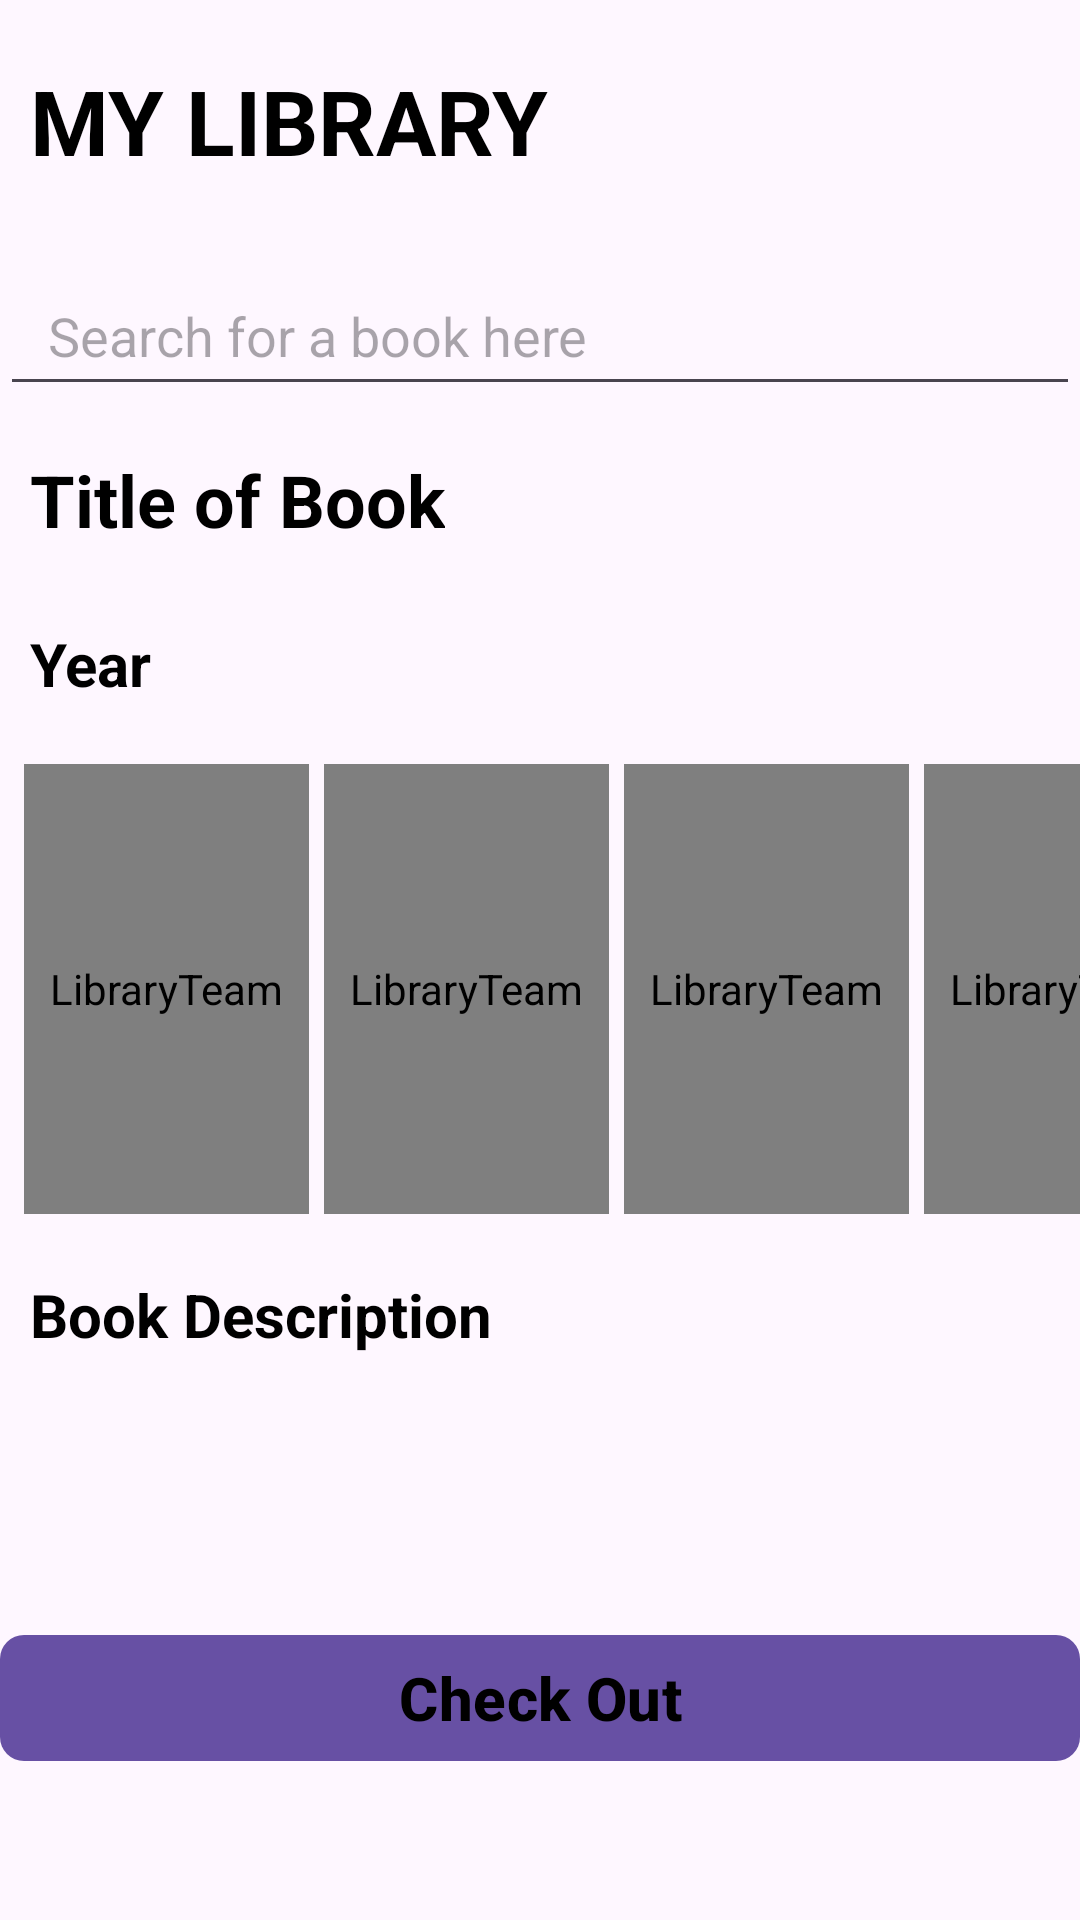

Layout XML and referenced resources for this Android screen:
<!-- AndroidManifest.xml: application theme Theme.LibraryTeam -->
<!-- res/layout/checkout_view.xml -->
<androidx.constraintlayout.widget.ConstraintLayout xmlns:android="http://schemas.android.com/apk/res/android"
    xmlns:app="http://schemas.android.com/apk/res-auto"
    xmlns:tools="http://schemas.android.com/tools"
    android:id="@+id/main"
    android:layout_width="match_parent"
    android:layout_height="match_parent"
    tools:context=".MainActivity">

    <ImageView
        android:layout_width="28dp"
        android:layout_height="28dp"
        android:contentDescription="@string/app_name"
        android:layout_marginTop="25dp"
        android:src="@drawable/baseline_close_24"
        app:layout_constraintTop_toTopOf="parent"
        app:layout_constraintEnd_toEndOf="parent"/>

    <TextView
        android:id="@+id/textLibraryName"
        android:layout_width="wrap_content"
        android:layout_height="wrap_content"
        android:text="@string/my_library"
        android:textStyle="bold"
        android:textSize="30sp"
        android:textColor="@color/black"
        android:padding="10dp"
        android:layout_marginEnd="100dp"
        android:layout_marginTop="10dp"
        app:layout_constraintTop_toTopOf="parent"
        app:layout_constraintStart_toStartOf="parent"/>

    <EditText
        android:id="@+id/inputSearch"
        android:layout_width="match_parent"
        android:layout_height="50dp"
        android:layout_marginTop="15dp"
        android:hint="@string/search_for_a_book_here"
        android:imeOptions="actionNext"
        android:importantForAutofill="no"
        android:inputType="text"
        android:paddingStart="16dp"
        android:paddingEnd="16dp"
        android:textSize="18sp"
        app:layout_constraintStart_toStartOf="@id/textLibraryName"
        app:layout_constraintTop_toBottomOf="@id/textLibraryName"
        app:layout_constraintBottom_toTopOf="@id/textBookName"
        />

    <TextView
        android:id="@+id/textBookName"
        android:layout_width="wrap_content"
        android:layout_height="wrap_content"
        android:text="@string/title_of_book"
        android:textStyle="bold"
        android:textSize="24sp"
        android:textColor="@color/black"
        android:layout_marginTop="5dp"
        android:layout_marginBottom="5dp"
        android:padding="10dp"
        app:layout_constraintStart_toStartOf="@+id/inputSearch"
        app:layout_constraintTop_toBottomOf="@+id/inputSearch"/>

    <TextView
        android:id="@+id/textBookYear"
        android:layout_width="wrap_content"
        android:layout_height="wrap_content"
        android:text="@string/year"
        android:textStyle="bold"
        android:textSize="20sp"
        android:textColor="@color/black"
        android:layout_marginTop="5dp"
        android:layout_marginBottom="5dp"
        android:padding="10dp"
        app:layout_constraintStart_toStartOf="@+id/textBookName"
        app:layout_constraintTop_toBottomOf="@+id/textBookName"/>

    <com.makeramen.roundedimageview.RoundedImageView
        android:id="@+id/imageBookCover"
        android:layout_width="95dp"
        android:layout_height="150dp"
        android:layout_marginTop="10dp"
        android:layout_marginStart="8dp"
        android:layout_marginBottom="10dp"
        android:scaleType="centerCrop"
        android:contentDescription="@string/app_name"
        app:riv_corner_radius="12dp"
        app:layout_constraintStart_toStartOf="@id/inputSearch"
        app:layout_constraintBottom_toTopOf="@id/textBookDescription"
        app:riv_border_color="@color/black"
        app:riv_border_width="2dp"/>

    <com.makeramen.roundedimageview.RoundedImageView
        android:id="@+id/imagePageOne"
        android:layout_width="95dp"
        android:layout_height="150dp"
        android:layout_marginTop="10dp"
        android:layout_marginStart="5dp"
        android:scaleType="centerCrop"
        android:contentDescription="@string/app_name"
        app:layout_constraintTop_toBottomOf="@+id/textBookYear"
        app:layout_constraintLeft_toRightOf="@id/imageBookCover"
        app:riv_corner_radius="6dp"/>

    <com.makeramen.roundedimageview.RoundedImageView
        android:id="@+id/imagePageTwo"
        android:layout_width="95dp"
        android:layout_height="150dp"
        android:layout_marginTop="10dp"
        android:layout_marginStart="5dp"
        android:scaleType="centerCrop"
        android:contentDescription="@string/app_name"
        app:layout_constraintTop_toBottomOf="@+id/textBookYear"
        app:layout_constraintLeft_toRightOf="@id/imagePageOne"
        app:riv_corner_radius="6dp"/>

    <com.makeramen.roundedimageview.RoundedImageView
        android:id="@+id/imagePageThree"
        android:layout_width="95dp"
        android:layout_height="150dp"
        android:layout_marginTop="10dp"
        android:layout_marginStart="5dp"
        android:scaleType="centerCrop"
        android:contentDescription="@string/app_name"
        app:layout_constraintTop_toBottomOf="@+id/textBookYear"
        app:layout_constraintLeft_toRightOf="@id/imagePageTwo"
        app:riv_corner_radius="6dp"/>

    <TextView
        android:id="@+id/textBookDescription"
        android:layout_width="match_parent"
        android:layout_height="wrap_content"
        android:text="@string/book_description"
        android:maxLines="8"
        android:textStyle="bold"
        android:textSize="20sp"
        android:textColor="@color/black"
        android:layout_marginTop="10dp"
        android:layout_marginBottom="10dp"
        android:padding="10dp"
        app:layout_constraintStart_toStartOf="@+id/textBookYear"
        app:layout_constraintTop_toBottomOf="@+id/imagePageThree"/>

    <FrameLayout
        android:layout_width="match_parent"
        android:layout_height="wrap_content"
        android:layout_marginTop="10dp"
        android:animateLayoutChanges="true"
        app:layout_constraintTop_toBottomOf="@id/textBookDescription"
        app:layout_constraintBottom_toBottomOf="parent">

        <com.google.android.material.button.MaterialButton
            android:id="@+id/buttonCheckOut"
            android:layout_width="match_parent"
            android:layout_height="50dp"
            android:layout_marginTop="20dp"
            android:text="@string/check_out"
            android:textColor="@color/black"
            android:textSize="20sp"
            android:textStyle="bold"
            app:cornerRadius="8sp"
            />

    </FrameLayout>

</androidx.constraintlayout.widget.ConstraintLayout>
<!-- resources referenced by this layout -->
<resources>
  <color name="black">#FF000000</color>
  <string name="app_name">LibraryTeam</string>
  <string name="book_description">Book Description</string>
  <string name="check_out">Check Out</string>
  <string name="my_library">MY LIBRARY</string>
  <string name="search_for_a_book_here">Search for a book here</string>
  <string name="title_of_book">Title of Book</string>
  <string name="year">Year</string>
  <style name="Theme.LibraryTeam" parent="Base.Theme.LibraryTeam" />
  <style name="Base.Theme.LibraryTeam" parent="Theme.Material3.DayNight.NoActionBar">
          
          
      </style>
</resources>
